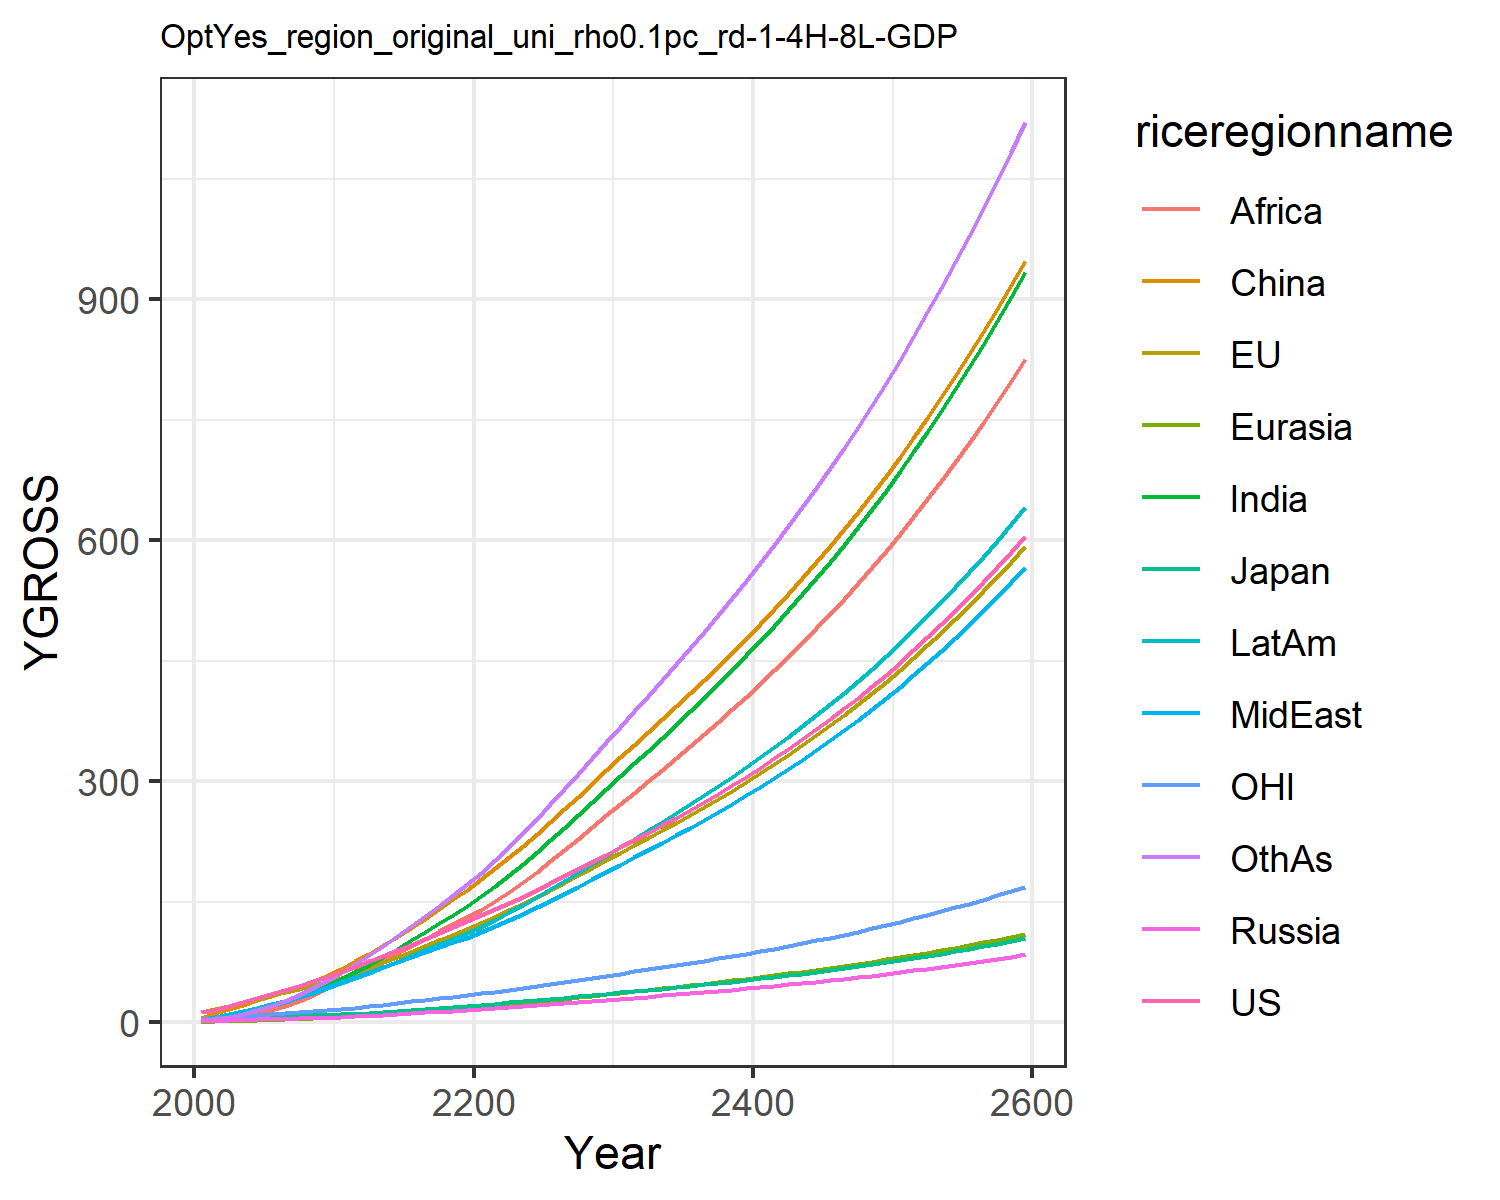

Source data for this figure (header and first rows):
12.397900201983997, 13.031057477827348, 3.8702837853585215, 1.6979566948188103, 0.8073350542869363, 5.3332327426145, 2.44083151280076, 3.48010334883969, 1.3005301355519892, 4.558476252491413, 3.842049750356455, 2.6191887369437756
15.97, 16.38, 4.426, 2.247, 1.093, 11.94, 4.601, 5.767, 2.457, 7.117, 5.094, 4.179
20.68, 20.81, 5.217, 2.753, 1.534, 16.86, 7.403, 8.758, 4.359, 10.35, 6.572, 6.924
25.49, 25.19, 5.835, 3.222, 2.028, 22.15, 11.01, 12.4, 7.176, 14.12, 8.027, 10.67
30.46, 29.63, 6.206, 3.689, 2.571, 27.62, 15.39, 16.63, 11.04, 18.25, 9.418, 15.42
35.38, 33.89, 6.743, 4.163, 3.15, 33.11, 20.23, 21.08, 15.59, 22.48, 10.68, 20.87
40.29, 38.01, 7.392, 4.645, 3.775, 38.98, 25.54, 25.87, 20.76, 26.96, 11.84, 27.02
45.47, 42.17, 8.019, 5.121, 4.446, 45.19, 31.54, 31.27, 27.01, 31.8, 12.99, 34.21
51, 46.3, 8.617, 5.587, 5.155, 51.66, 38.24, 37.39, 34.48, 36.97, 14.14, 42.45
56.89, 50.49, 9.205, 6.039, 5.895, 58.28, 45.68, 44.28, 43.3, 42.51, 15.29, 51.89
62.95, 55.5, 10, 6.662, 6.771, 66.19, 53.79, 50.83, 52.11, 48.46, 16.7, 61.99
68.96, 61.44, 11.03, 7.497, 7.814, 75.95, 62.52, 56.5, 60.25, 54.7, 18.41, 72.63
76.05, 68.13, 12.23, 8.446, 8.968, 85.67, 71.91, 62.84, 68.65, 61.65, 20.32, 83.44
82.93, 74.75, 13.41, 9.404, 10.16, 95.93, 81.67, 69.04, 77.33, 68.61, 22.21, 94.94
89.77, 81.4, 14.58, 10.38, 11.39, 106.6, 91.75, 75.19, 86.2, 75.62, 24.11, 107
96.66, 88.13, 15.76, 11.39, 12.67, 117.8, 102.1, 81.31, 95.18, 82.69, 26.02, 119.5
103.7, 94.97, 16.96, 12.42, 13.98, 129.2, 112.6, 87.4, 104.2, 89.83, 27.97, 132.3
110.8, 101.9, 18.19, 13.48, 15.33, 141, 123.4, 93.48, 113.2, 97.01, 29.96, 145.3
118.1, 109.1, 19.44, 14.58, 16.7, 153, 134.2, 99.52, 122.1, 104.2, 31.99, 158.6
125.6, 116.3, 20.71, 15.71, 18.11, 165.3, 145, 105.5, 130.9, 111.5, 34.06, 171.9
133.2, 123.8, 22.02, 16.85, 19.58, 178.1, 156.8, 112.1, 140.3, 119.3, 36.18, 186.4
140.9, 131.6, 23.38, 18, 21.13, 191.6, 169.9, 119.5, 150.7, 128, 38.37, 202.2
148.6, 139.6, 24.77, 19.17, 22.72, 205.6, 183.5, 127.1, 162.5, 136.9, 40.62, 218.8
156.6, 147.8, 26.2, 20.36, 24.36, 219.9, 197.6, 135.1, 174.9, 146.2, 42.92, 235.9
164.7, 156.2, 27.66, 21.59, 26.04, 234.6, 212.1, 143.3, 187.8, 155.8, 45.29, 253.6
173.1, 164.8, 29.17, 22.84, 27.76, 249.7, 227, 151.6, 201, 165.6, 47.71, 271.6
181.7, 173.7, 30.72, 24.12, 29.53, 265.2, 242.3, 160.3, 214.7, 175.8, 50.22, 290.3
190.5, 182.9, 32.32, 25.44, 31.34, 281, 258, 169.1, 228.7, 186.2, 52.79, 309.3
199.6, 192.3, 33.96, 26.79, 33.19, 297.3, 274, 178.1, 243, 196.8, 55.43, 328.7
208.9, 201.9, 35.65, 28.18, 35.08, 313.9, 290.3, 187.4, 257.6, 207.7, 58.14, 348.6
218.1, 211.4, 37.31, 29.55, 36.95, 330.2, 306.5, 196.5, 272, 218.4, 60.8, 368.2
227.2, 220.5, 38.9, 30.87, 38.77, 345.8, 322.3, 205.5, 286.1, 228.8, 63.37, 387.4
236.3, 229.7, 40.51, 32.21, 40.61, 361.4, 338.2, 214.5, 300.3, 239.3, 65.96, 406.6
245.5, 239, 42.15, 33.56, 42.46, 377.2, 354.3, 223.7, 314.6, 249.9, 68.59, 426.1
255, 248.5, 43.81, 34.94, 44.34, 393.2, 370.6, 233, 329.1, 260.6, 71.26, 445.8
264.7, 258.1, 45.51, 36.35, 46.26, 409.5, 387.2, 242.5, 343.9, 271.5, 74, 465.9
274.6, 268, 47.26, 37.79, 48.21, 426.1, 404.1, 252.2, 358.9, 282.7, 76.79, 486.3
284.8, 278.2, 49.04, 39.26, 50.2, 443, 421.3, 262.1, 374.1, 294.1, 79.66, 507
295.3, 288.6, 50.87, 40.77, 52.24, 460.2, 438.8, 272.3, 389.7, 305.8, 82.6, 528.2
306.1, 299.2, 52.76, 42.31, 54.32, 477.9, 456.7, 282.7, 405.6, 317.7, 85.62, 549.8
317.1, 310.2, 54.69, 43.9, 56.45, 495.9, 475.1, 293.4, 421.8, 330, 88.72, 571.8
328.5, 321.4, 56.68, 45.53, 58.63, 514.4, 493.8, 304.3, 438.4, 342.5, 91.91, 594.4
340.3, 333, 58.72, 47.21, 60.87, 533.3, 513, 315.6, 455.4, 355.4, 95.19, 617.5
352.3, 344.9, 60.83, 48.93, 63.17, 552.7, 532.7, 327.1, 472.7, 368.6, 98.56, 641.1
364.8, 357.1, 62.99, 50.7, 65.52, 572.6, 552.8, 339, 490.5, 382.2, 102, 665.3
377.6, 369.7, 65.22, 52.52, 67.94, 593, 573.5, 351.2, 508.8, 396.1, 105.6, 690.1
390.8, 382.7, 67.52, 54.39, 70.43, 613.9, 594.8, 363.8, 527.5, 410.5, 109.3, 715.6
404.4, 396.1, 69.89, 56.33, 72.99, 635.5, 616.6, 376.7, 546.7, 425.2, 113.1, 741.8
418.4, 409.8, 72.33, 58.31, 75.62, 657.6, 639, 390, 566.5, 440.4, 117, 768.6
432.9, 424, 74.84, 60.36, 78.33, 680.4, 662.1, 403.7, 586.8, 456.1, 121, 796.2
447.9, 438.6, 77.44, 62.47, 81.11, 703.8, 685.8, 417.9, 607.6, 472.2, 125.1, 824.6
463.3, 453.7, 80.11, 64.65, 83.98, 727.8, 710.2, 432.4, 629.1, 488.8, 129.4, 853.8
479.2, 469.2, 82.87, 66.89, 86.94, 752.6, 735.4, 447.4, 651.2, 505.9, 133.8, 883.8
495.6, 485.2, 85.72, 69.21, 89.98, 778.1, 761.3, 462.9, 673.9, 523.5, 138.4, 914.7
512.5, 501.8, 88.66, 71.6, 93.12, 804.4, 787.9, 478.8, 697.3, 541.7, 143.1, 946.5
530, 518.8, 91.69, 74.06, 96.36, 831.4, 815.4, 495.3, 721.4, 560.4, 147.9, 979.3
548, 536.4, 94.82, 76.6, 99.7, 859.3, 843.7, 512.3, 746.2, 579.8, 152.9, 1013
566.6, 554.5, 98.05, 79.23, 103.1, 888, 873, 529.8, 771.8, 599.7, 158, 1048
585.9, 573.3, 101.4, 81.93, 106.7, 917.6, 903.1, 547.9, 798.1, 620.3, 163.3, 1084
605.7, 592.6, 104.8, 84.73, 110.4, 948.1, 934.1, 566.5, 825.3, 641.5, 168.8, 1121
